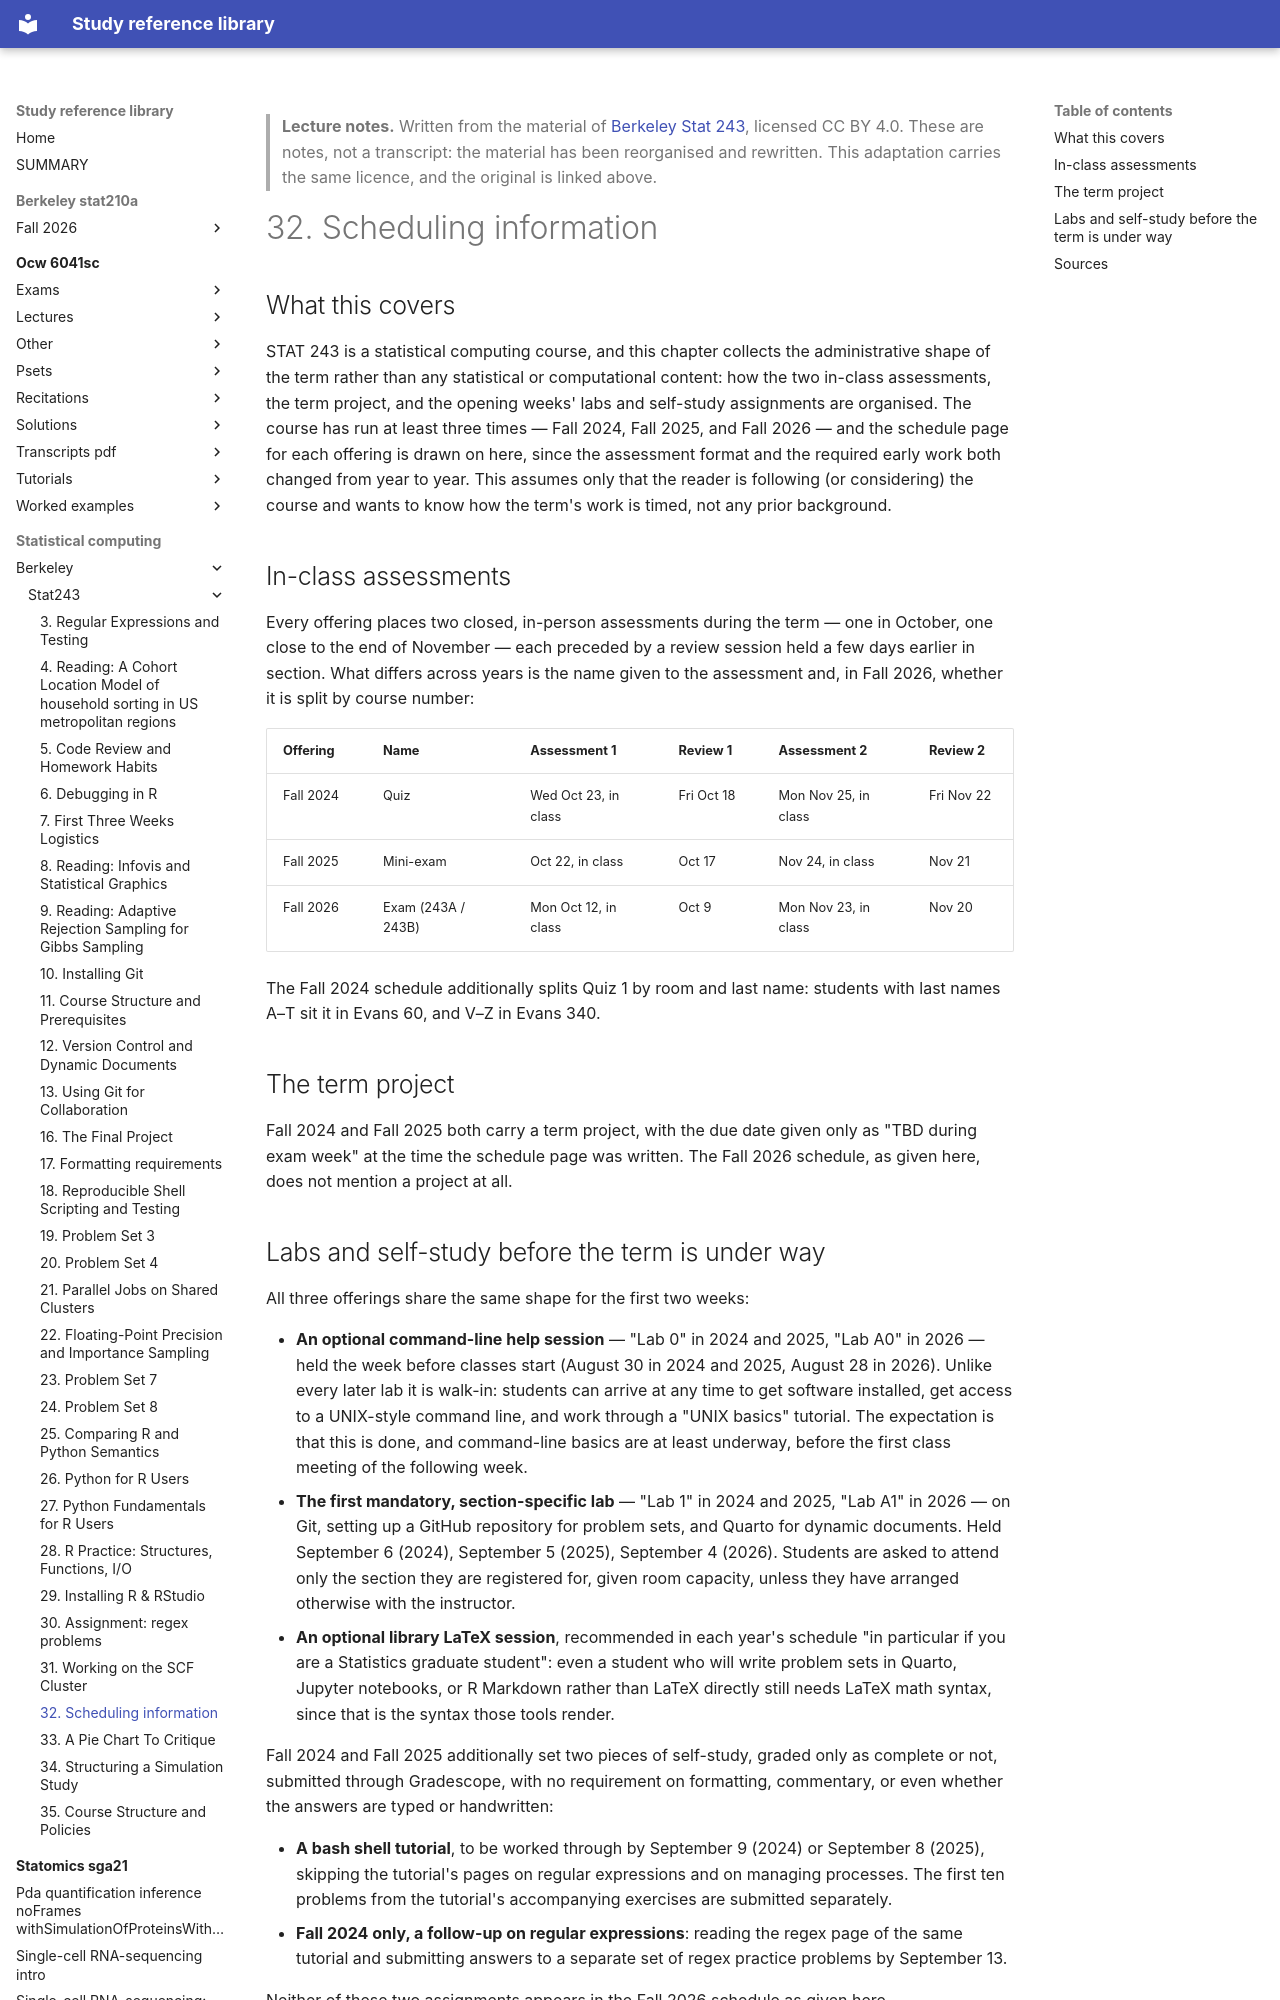

repository: Claptar/knowledge-base-library · page: statistical-computing/berkeley/stat243/32-scheduling-information/index.html · generator: mkdocs

---
title: "32. Scheduling information"
course: "Berkeley Stat 243"
chapter: 32
source: "https://github.com/berkeley-stat243"
licence: "CC BY 4.0"
written: "2026-09-20"
---

> **Lecture notes.** Written from the material of [Berkeley Stat 243](https://github.com/berkeley-stat243), licensed CC BY 4.0. These are notes, not a transcript: the material has been reorganised and rewritten. This adaptation carries the same licence, and the original is linked above.

# 32. Scheduling information

## What this covers

STAT 243 is a statistical computing course, and this chapter collects the administrative shape of
the term rather than any statistical or computational content: how the two in-class assessments,
the term project, and the opening weeks' labs and self-study assignments are organised. The course
has run at least three times — Fall 2024, Fall 2025, and Fall 2026 — and the schedule page for each
offering is drawn on here, since the assessment format and the required early work both changed
from year to year. This assumes only that the reader is following (or considering) the course and
wants to know how the term's work is timed, not any prior background.

## In-class assessments

Every offering places two closed, in-person assessments during the term — one in October, one
close to the end of November — each preceded by a review session held a few days earlier in
section. What differs across years is the name given to the assessment and, in Fall 2026, whether
it is split by course number:

| Offering | Name | Assessment 1 | Review 1 | Assessment 2 | Review 2 |
|---|---|---|---|---|---|
| Fall 2024 | Quiz | Wed Oct 23, in class | Fri Oct 18 | Mon Nov 25, in class | Fri Nov 22 |
| Fall 2025 | Mini-exam | Oct 22, in class | Oct 17 | Nov 24, in class | Nov 21 |
| Fall 2026 | Exam (243A / 243B) | Mon Oct 12, in class | Oct 9 | Mon Nov 23, in class | Nov 20 |

The Fall 2024 schedule additionally splits Quiz 1 by room and last name: students with last names
A–T sit it in Evans 60, and V–Z in Evans 340.

## The term project

Fall 2024 and Fall 2025 both carry a term project, with the due date given only as "TBD during exam
week" at the time the schedule page was written. The Fall 2026 schedule, as given here, does not
mention a project at all.

## Labs and self-study before the term is under way

All three offerings share the same shape for the first two weeks:

- **An optional command-line help session** — "Lab 0" in 2024 and 2025, "Lab A0" in 2026 — held the
  week before classes start (August 30 in 2024 and 2025, August 28 in 2026). Unlike every later lab
  it is walk-in: students can arrive at any time to get software installed, get access to a
  UNIX-style command line, and work through a "UNIX basics" tutorial. The expectation is that this
  is done, and command-line basics are at least underway, before the first class meeting of the
  following week.
- **The first mandatory, section-specific lab** — "Lab 1" in 2024 and 2025, "Lab A1" in 2026 — on
  Git, setting up a GitHub repository for problem sets, and Quarto for dynamic documents. Held
  September 6 (2024), September 5 (2025), September 4 (2026). Students are asked to attend only the
  section they are registered for, given room capacity, unless they have arranged otherwise with
  the instructor.
- **An optional library LaTeX session**, recommended in each year's schedule "in particular if you
  are a Statistics graduate student": even a student who will write problem sets in Quarto, Jupyter
  notebooks, or R Markdown rather than LaTeX directly still needs LaTeX math syntax, since that is
  the syntax those tools render.

Fall 2024 and Fall 2025 additionally set two pieces of self-study, graded only as complete or not,
submitted through Gradescope, with no requirement on formatting, commentary, or even whether the
answers are typed or handwritten:

- **A bash shell tutorial**, to be worked through by September 9 (2024) or September 8 (2025),
  skipping the tutorial's pages on regular expressions and on managing processes. The first ten
  problems from the tutorial's accompanying exercises are submitted separately.
- **Fall 2024 only, a follow-up on regular expressions**: reading the regex page of the same
  tutorial and submitting answers to a separate set of regex practice problems by September 13.

Neither of these two assignments appears in the Fall 2026 schedule as given here.
